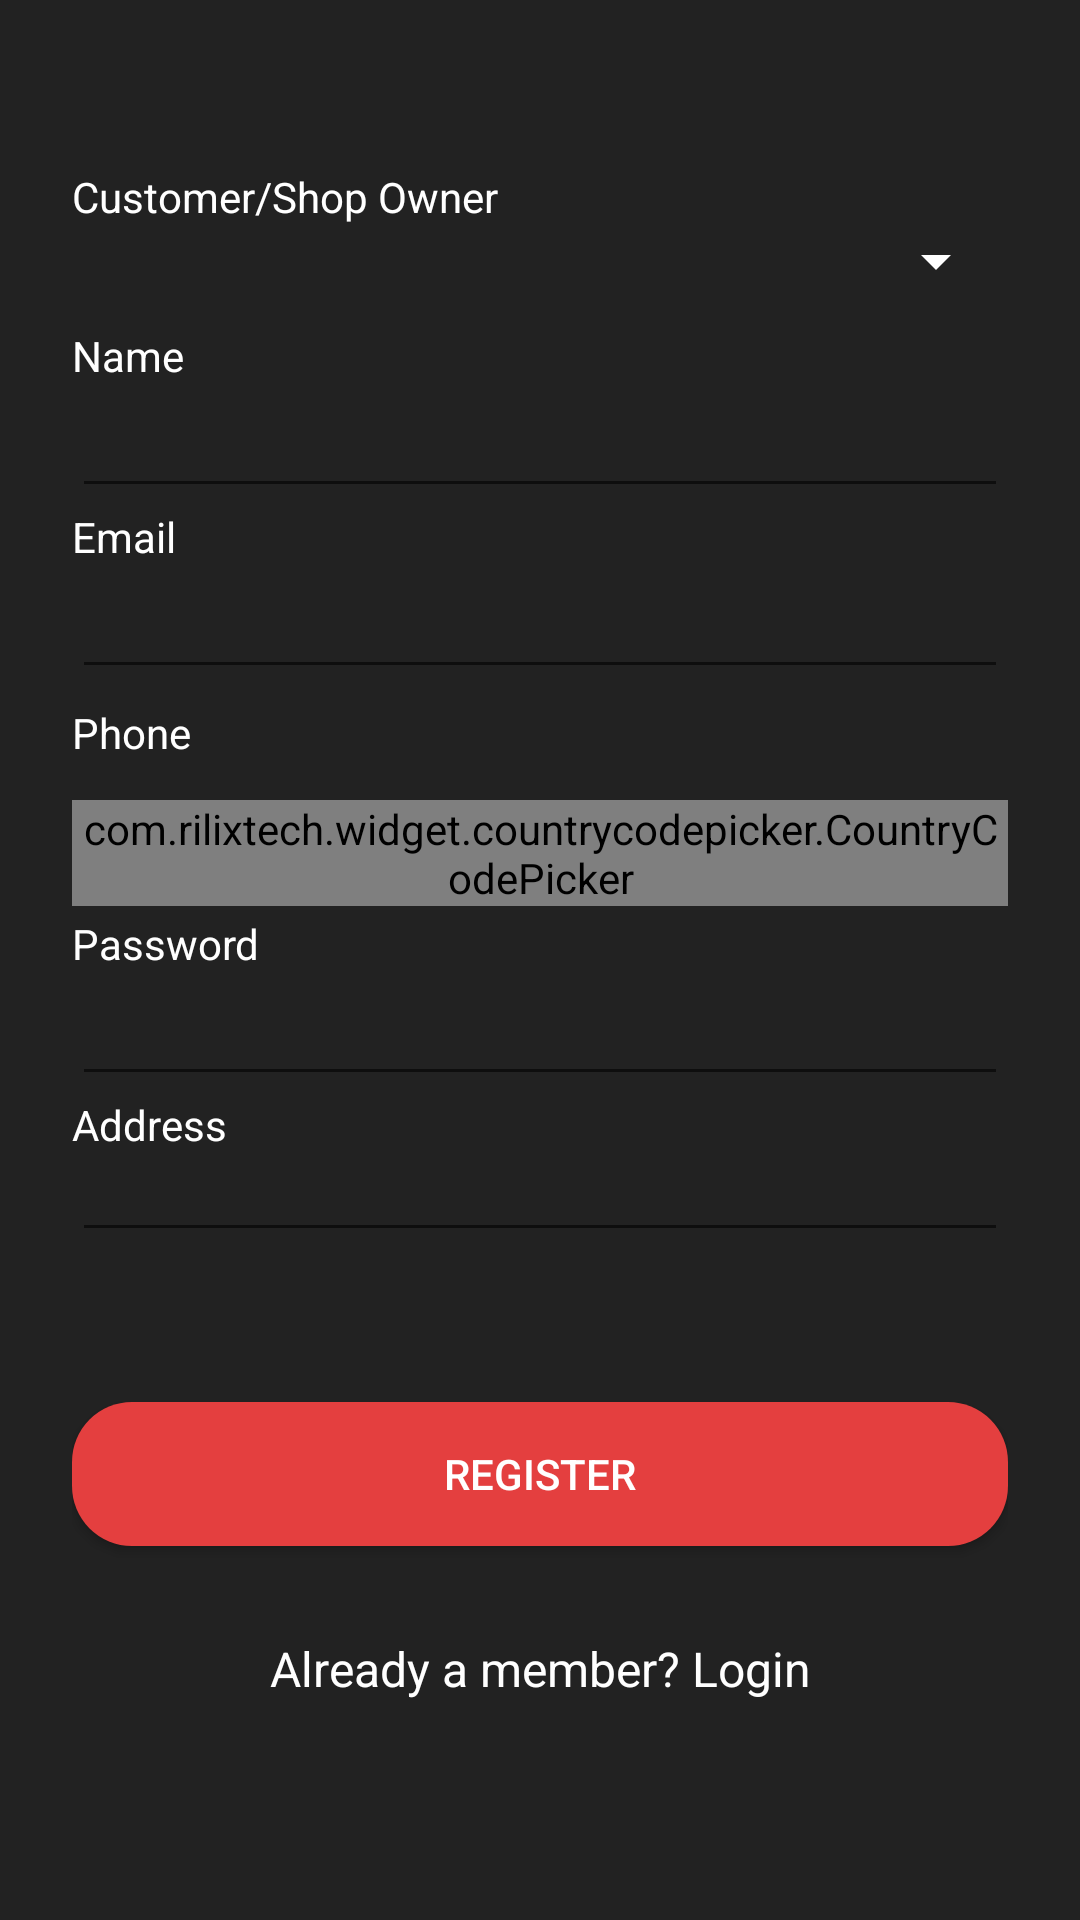

Reconstruct the res/layout file that produces this screen, plus the resources it refers to.
<!-- AndroidManifest.xml: application theme AppTheme -->
<!-- res/layout/signup.xml -->
<?xml version="1.0" encoding="utf-8"?>
<ScrollView xmlns:android="http://schemas.android.com/apk/res/android"
    xmlns:app="http://schemas.android.com/apk/res-auto"
    android:layout_width="fill_parent"
    android:layout_height="fill_parent"
    android:background="@color/jet"
    android:fitsSystemWindows="true"
    android:visibility="visible">

    <LinearLayout
        android:layout_width="match_parent"
        android:layout_height="wrap_content"
        android:background="@color/jet"
        android:orientation="vertical"
        android:paddingLeft="24dp"
        android:paddingTop="56dp"
        android:paddingRight="24dp">

        

        

        

        

        <TextView
            android:id="@+id/textView9"
            android:layout_width="match_parent"
            android:layout_height="wrap_content"
            android:text="Customer/Shop Owner"
            android:textColor="@color/accent" />

        <Spinner
            android:id="@+id/spinner"
            android:layout_width="match_parent"
            android:layout_height="wrap_content"
            android:dropDownSelector="@drawable/flag_transparent"
            android:theme="@style/SpinnerThemeLight"/>

        <TextView
            android:id="@+id/textView3"
            android:layout_width="match_parent"
            android:layout_height="wrap_content"
            android:paddingTop="10dp"
            android:text="Name"
            android:textColor="@color/accent" />

        <EditText
            android:id="@+id/editText3"
            android:layout_width="match_parent"
            android:layout_height="wrap_content"
            android:ems="10"
            android:inputType="textPersonName"
            android:textColor="@color/accent"
            android:textColorHint="@color/accent" />

        <TextView
            android:id="@+id/textView4"
            android:layout_width="match_parent"
            android:layout_height="wrap_content"
            android:text="Email"
            android:textColor="@color/accent" />

        <EditText
            android:id="@+id/editText4"
            android:layout_width="match_parent"
            android:layout_height="wrap_content"
            android:ems="10"
            android:inputType="textEmailAddress"
            android:textColor="@color/accent" />

        <TextView
            android:id="@+id/textView5"
            android:layout_width="match_parent"
            android:layout_height="wrap_content"
            android:paddingTop="5dp"
            android:paddingBottom="10dp"
            android:text="Phone"
            android:textColor="@color/accent" />

        <LinearLayout
            android:layout_width="match_parent"
            android:layout_height="match_parent"
            android:orientation="horizontal">

            <com.rilixtech.widget.countrycodepicker.CountryCodePicker
                android:id="@+id/ccp"
                android:layout_width="wrap_content"
                android:layout_height="wrap_content"
                android:layout_gravity="center_vertical"
                android:gravity="bottom"
                app:ccp_textColor="#FFFFFF" />

            <EditText
                android:id="@+id/editText6"
                android:layout_width="match_parent"
                android:layout_height="wrap_content"
                android:ems="10"
                android:inputType="phone"
                android:textColor="@color/accent" />

        </LinearLayout>

        <TextView
            android:id="@+id/textView6"
            android:layout_width="match_parent"
            android:layout_height="wrap_content"
            android:text="Password"
            android:textColor="@color/accent" />

        <EditText
            android:id="@+id/editText5"
            android:layout_width="match_parent"
            android:layout_height="wrap_content"
            android:ems="10"
            android:inputType="textPassword"
            android:textColor="@color/accent" />

        <androidx.constraintlayout.widget.ConstraintLayout
            android:id="@+id/expandable"
            android:layout_width="match_parent"
            android:layout_height="match_parent">

            <TextView
                android:id="@+id/last"
                android:layout_width="match_parent"
                android:layout_height="wrap_content"
                android:text="Address"
                android:textColor="@color/accent"
                android:textSize="14sp" />

            <EditText
                android:id="@+id/address"
                android:layout_width="match_parent"
                android:layout_height="wrap_content"
                android:layout_marginTop="16dp"
                android:ems="10"
                android:inputType="textPersonName"
                android:textColor="#FFFFFF"
                android:textSize="14sp"
                app:layout_constraintEnd_toEndOf="parent"
                app:layout_constraintStart_toStartOf="parent"
                app:layout_constraintTop_toTopOf="parent" />

        </androidx.constraintlayout.widget.ConstraintLayout>

        <Button
            android:id="@+id/button2"
            android:layout_width="match_parent"
            android:layout_height="wrap_content"
            android:layout_marginTop="50dp"
            android:background="@drawable/rounded"
            android:text="Register"
            android:textColor="@color/accent" />

        <TextView
            android:id="@+id/link_login"
            android:layout_width="match_parent"
            android:layout_height="wrap_content"
            android:layout_marginTop="30dp"
            android:layout_marginBottom="24dp"
            android:gravity="center"
            android:text="Already a member? Login"
            android:textColor="@color/accent"
            android:textColorLink="@color/black"
            android:textSize="16dip" />

        <ProgressBar
            android:id="@+id/progressBar2"
            style="?android:attr/progressBarStyle"
            android:layout_width="match_parent"
            android:layout_height="wrap_content"
            android:visibility="invisible" />

    </LinearLayout>
</ScrollView>
<!-- resources referenced by this layout -->
<resources>
  <color name="accent">#FFFFFF</color>
  <color name="black">#000000</color>
  <color name="jet">#222222</color>
  <!-- drawable rounded (drawable-v24) -->
  <?xml version="1.0" encoding="utf-8"?>
  <shape xmlns:android="http://schemas.android.com/apk/res/android">
      android:shape="rectangle" >
  
      
      <solid
          android:color="#E43F3F" >
      </solid>
  
      <corners
          android:radius="20dp">
      </corners>
  </shape>
  <style name="SpinnerThemeLight">
          <item name="android:colorBackground">@color/oil</item>
          <item name="android:textColorPrimary">@color/white</item>
          <item name="android:textColorSecondary">@color/white</item>
          <item name="android:textColorTertiary">@color/white</item>
          <item name="android:textColorPrimaryDisableOnly">@color/white</item>
      </style>
  <style name="AppTheme" parent="Theme.AppCompat.Light.DarkActionBar">
          
          <item name="colorPrimary">@color/colorPrimary</item>
          <item name="colorPrimaryDark">@color/colorPrimaryDark</item>
          <item name="colorAccent">@color/colorAccent</item>
          <item name="windowActionBar">false</item>
          <item name="windowNoTitle">true</item>
  
      </style>
  <color name="oil">#333333</color>
  <color name="white">#FFFFFF</color>
  <color name="colorPrimary">#6200EE</color>
  <color name="colorPrimaryDark">#3700B3</color>
  <color name="colorAccent">#03DAC5</color>
</resources>
